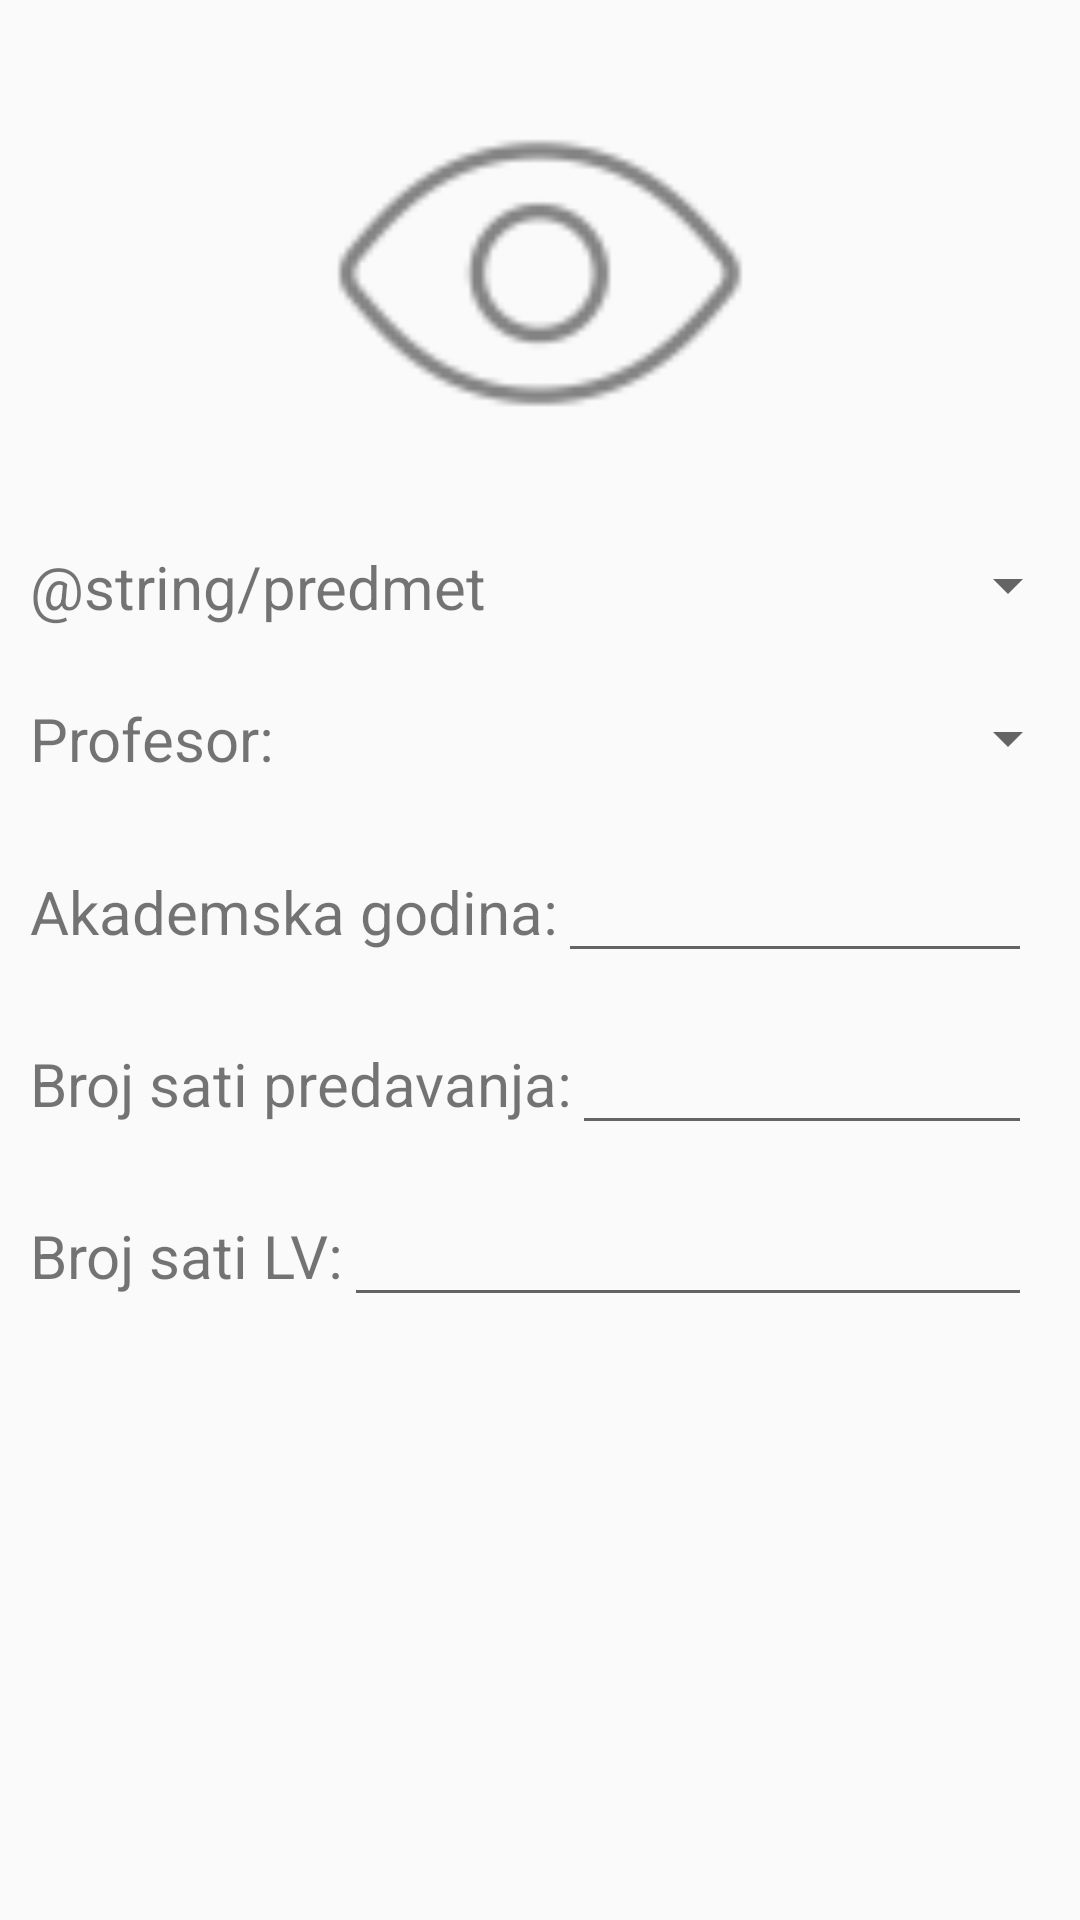

Reconstruct the res/layout file that produces this screen, plus the resources it refers to.
<!-- AndroidManifest.xml: application theme AppTheme -->
<!-- res/layout/fragment_student_info.xml -->
<?xml version="1.0" encoding="utf-8"?>
<androidx.constraintlayout.widget.ConstraintLayout xmlns:android="http://schemas.android.com/apk/res/android"
    xmlns:app="http://schemas.android.com/apk/res-auto"
    xmlns:tools="http://schemas.android.com/tools"
    android:layout_width="match_parent"
    android:layout_height="match_parent"
    tools:context=".activities.StudentInfoActivity">


    <androidx.appcompat.widget.AppCompatImageView
        android:id="@+id/profilna"
        android:layout_width="150dp"
        android:layout_height="150dp"
        app:layout_constraintTop_toTopOf="parent"
        app:layout_constraintLeft_toLeftOf="parent"
        app:layout_constraintRight_toRightOf="parent"
        android:layout_marginTop="16dp"
        android:src="@drawable/profile_picture"
        />

    <TextView
        android:id="@+id/tvImePredmeta"
        android:layout_width="wrap_content"
        android:layout_height="wrap_content"
        android:layout_marginTop="16dp"
        android:layout_marginLeft="10dp"
        android:layout_marginBottom="25dp"
        app:layout_constraintStart_toStartOf="parent"
        app:layout_constraintTop_toBottomOf="@id/profilna"
        android:text="@string/predmet"
        android:textSize="20dp"/>

    <Spinner
        android:id="@+id/spinnerPredmet"
        android:layout_width="0dp"
        android:layout_height="wrap_content"
        android:layout_marginTop="16dp"
        android:layout_marginLeft="16dp"
        android:layout_marginBottom="25dp"
        app:layout_constraintTop_toBottomOf="@+id/profilna"
        app:layout_constraintEnd_toEndOf="parent"
        app:layout_constraintStart_toEndOf="@id/tvImePredmeta"
        app:layout_constraintBottom_toTopOf="@+id/tvProfesor"/>

    <TextView
        android:id="@+id/tvProfesor"
        android:layout_width="wrap_content"
        android:layout_height="wrap_content"
        android:layout_marginTop="25dp"
        android:layout_marginLeft="10dp"
        app:layout_constraintTop_toBottomOf="@+id/tvImePredmeta"
        app:layout_constraintStart_toStartOf="parent"
        app:layout_constraintEnd_toStartOf="@+id/spinnerProfesor"
        app:layout_constraintBottom_toBottomOf="@id/spinnerProfesor"
        android:text="@string/profesor"
        android:textSize="20dp"/>

    <Spinner
        android:id="@+id/spinnerProfesor"
        android:layout_width="0dp"
        android:layout_height="wrap_content"
        android:layout_marginTop="25dp"
        android:layout_marginLeft="16dp"
        app:layout_constraintTop_toBottomOf="@+id/tvImePredmeta"
        app:layout_constraintEnd_toEndOf="parent"
        app:layout_constraintStart_toEndOf="@id/tvProfesor"/>

    <TextView
        android:id="@+id/tvGodina"
        android:layout_width="wrap_content"
        android:layout_height="wrap_content"
        android:layout_marginTop="25dp"
        android:layout_marginLeft="10dp"
        app:layout_constraintTop_toBottomOf="@+id/spinnerProfesor"
        app:layout_constraintStart_toStartOf="parent"
        app:layout_constraintEnd_toStartOf="@+id/etGodina"
        app:layout_constraintBottom_toBottomOf="@id/etGodina"
        android:text="@string/ak_god"
        android:textSize="20dp"/>

    <EditText
        android:id="@+id/etGodina"
        android:layout_width="0dp"
        android:layout_height="wrap_content"
        android:layout_marginTop="25dp"
        android:layout_marginRight="16dp"
        app:layout_constraintTop_toBottomOf="@+id/spinnerProfesor"
        app:layout_constraintEnd_toEndOf="parent"
        app:layout_constraintStart_toEndOf="@id/tvGodina"
        android:theme="@style/TextInputLayoutStyle"
        />

    <TextView
        android:id="@+id/tvBrojPredavanja"
        android:layout_width="wrap_content"
        android:layout_height="wrap_content"
        android:layout_marginTop="16dp"
        android:layout_marginLeft="10dp"
        app:layout_constraintTop_toBottomOf="@+id/etGodina"
        app:layout_constraintStart_toStartOf="parent"
        app:layout_constraintEnd_toStartOf="@+id/etBrojPredavanja"
        app:layout_constraintBottom_toBottomOf="@id/etBrojPredavanja"
        android:text="@string/br_predavanja"
        android:textSize="20dp"/>

    <EditText
        android:id="@+id/etBrojPredavanja"
        android:layout_width="0dp"
        android:layout_height="wrap_content"
        android:layout_marginTop="16dp"
        android:layout_marginRight="16dp"
        app:layout_constraintTop_toBottomOf="@+id/etGodina"
        app:layout_constraintEnd_toEndOf="parent"
        app:layout_constraintStart_toEndOf="@id/tvBrojPredavanja"
        android:theme="@style/TextInputLayoutStyle"
        />

    <TextView
        android:id="@+id/tvBrojLV"
        android:layout_width="wrap_content"
        android:layout_height="wrap_content"
        android:layout_marginTop="16dp"
        android:layout_marginLeft="10dp"
        app:layout_constraintTop_toBottomOf="@+id/etBrojPredavanja"
        app:layout_constraintStart_toStartOf="parent"
        app:layout_constraintEnd_toStartOf="@+id/etBrojLV"
        app:layout_constraintBottom_toBottomOf="@id/etBrojLV"
        android:text="@string/br_lv"
        android:textSize="20dp"/>

    <EditText
        android:id="@+id/etBrojLV"
        android:layout_width="0dp"
        android:layout_height="wrap_content"
        android:layout_marginTop="16dp"
        android:layout_marginRight="16dp"
        app:layout_constraintTop_toBottomOf="@+id/etBrojPredavanja"
        app:layout_constraintEnd_toEndOf="parent"
        app:layout_constraintStart_toEndOf="@id/tvBrojLV"
        android:theme="@style/TextInputLayoutStyle"
        />

    

</androidx.constraintlayout.widget.ConstraintLayout>
<!-- resources referenced by this layout -->
<resources>
  <!-- drawable profile_picture: png bitmap (drawable-hdpi, 772 bytes) -->
  <string name="ak_god">Akademska godina: </string>
  <string name="br_lv">Broj sati LV: </string>
  <string name="br_predavanja">Broj sati predavanja: </string>
  <string name="buttonDalje">Dalje</string>
  <string name="profesor">Profesor: </string>
  <style name="ButtonStyle" parent="Widget.AppCompat.Button">
          <item name="android:textColor">@color/colorWhite</item>
          <item name="android:background">@drawable/rounded_btn</item>
      </style>
  <style name="TextInputLayoutStyle" parent="Widget.Design.TextInputLayout">
          <item name="colorControlActivated">@color/colorBlue</item>
      </style>
  <style name="AppTheme" parent="Theme.AppCompat.DayNight.DarkActionBar">
          
          <item name="colorPrimary">@color/colorBlack</item>
          <item name="colorPrimaryDark">@color/colorBlack</item>
          <item name="colorAccent">@color/colorAccent</item>
      </style>
  <color name="colorWhite">#ffffff</color>
  <!-- drawable rounded_btn (drawable) -->
  <?xml version="1.0" encoding="utf-8"?>
  <shape xmlns:android="http://schemas.android.com/apk/res/android" android:shape="rectangle">
      <solid android:color="@color/colorBlue"/>
      <stroke android:color="@color/colorBlack"/>
      <corners android:radius="20dp"/>
  </shape>
  <color name="colorBlue">#1177FF</color>
  <color name="colorBlack">#000000</color>
  <color name="colorAccent">#D81B60</color>
</resources>
